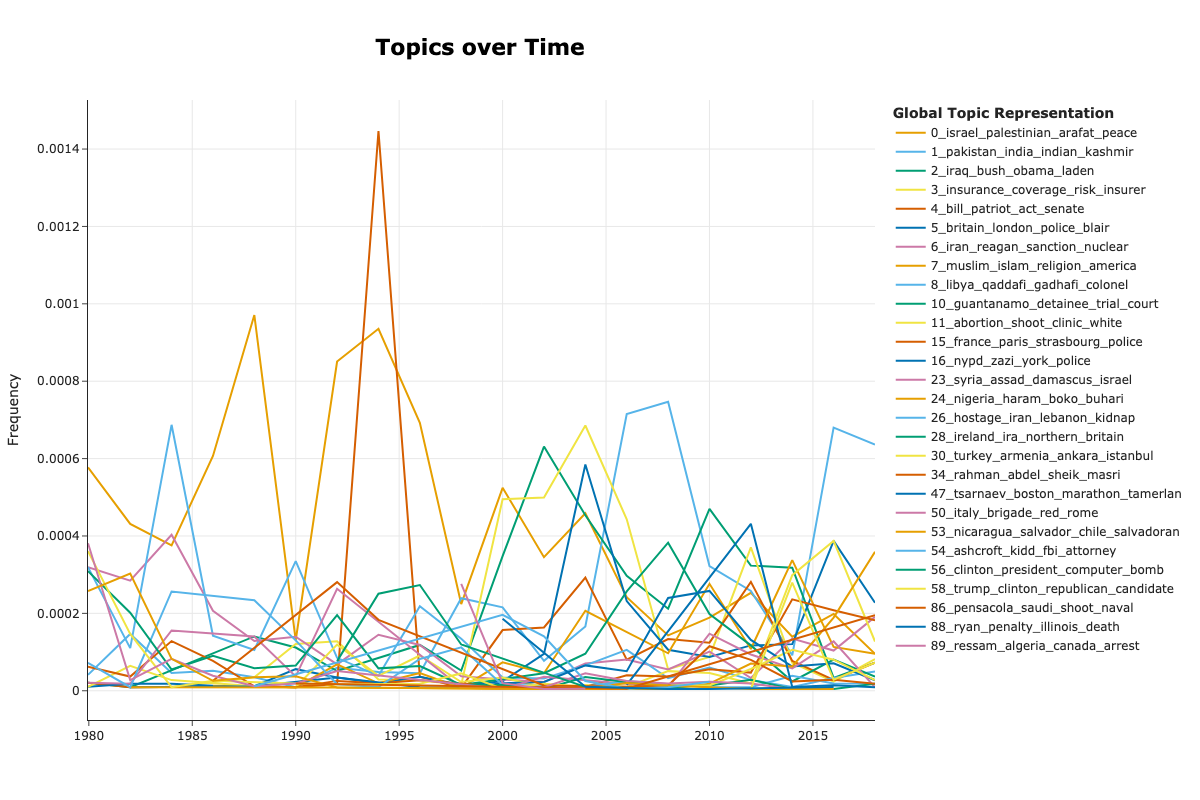

The data file committed next to this chart (first rows):
Topic, Words, Frequency, Timestamp
-1, soviet, france, mr, politics, terrorist, 0.001556, 1980
0, israel, palestinian, arab, lebanon, araf…, 0.0005772, 1980
1, naxalite, zia, pakistan, landless, hijac…, 4.122944557527652e-05, 1980
2, iraq, baghdad, hussein, azzawi, iran, 2.061472278763826e-05, 1980
4, denton, senator, casey, amato, search, 2.061472278763826e-05, 1980
5, britain, london, yard, pertini, police, 1.030736139381913e-05, 1980
6, iran, reagan, soviet, haig, intelligence, 0.0003195, 1980
8, libya, qaddafi, colonel, oil, reagan, 0.0003195, 1980
9, film, desideria, fassbinder, novel, ambl…, 8.245889115055304e-05, 1980
11, klan, hine, wilkinson, klansmen, civilet…, 1.030736139381913e-05, 1980
12, jingle, laqueur, virus, soviet, terroris…, 4.122944557527652e-05, 1980
13, gribetz, rockland, robbery, indict, degr…, 1.030736139381913e-05, 1980
14, kislik, physicist, russia, argentina, se…, 1.030736139381913e-05, 1980
15, france, defferre, paris, badinter, mitte…, 6.184416836291478e-05, 1980
18, puerto, rican, bomb, rico, diamond, 0.0001031, 1980
19, bureau, abscam, webster, williams, inves…, 2.061472278763826e-05, 1980
20, vesco, bribery, subcommittee, multimilli…, 1.030736139381913e-05, 1980
23, assad, syria, moslem, brotherhood, haig, 2.061472278763826e-05, 1980
26, hostage, iran, family, honsowitz, us, 7.21515297567339e-05, 1980
28, ireland, northern, ira, britain, ulster, 0.0003092, 1980
30, turkey, armenia, ankara, demirel, ecevit, 0.0003608, 1980
32, basque, spain, eta, madrid, sotelo, 0.0002268, 1980
33, nuclear, nest, uranium, device, weapon, 4.122944557527652e-05, 1980
35, quebec, canada, provincial, trudeau, duc…, 1.030736139381913e-05, 1980
41, mahler, germany, karry, heinz, west, 4.122944557527652e-05, 1980
42, moslem, indonesia, suharto, hijack, sudo…, 1.030736139381913e-05, 1980
43, nato, madrid, soviet, notification, conf…, 1.030736139381913e-05, 1980
50, italy, brigade, red, rome, moro, 0.0003814, 1980
51, padilla, defendant, margoli, mcmillen, c…, 1.030736139381913e-05, 1980
53, chile, salvador, nicaragua, honduras, sa…, 0.0002577, 1980
55, human, rights, lefever, policy, annan, 2.061472278763826e-05, 1980
57, convention, kennedy, koch, delegate, dem…, 1.030736139381913e-05, 1980
60, cuba, havana, castro, salvador, states, 1.030736139381913e-05, 1980
63, embassy, takeover, dominican, colombia, …, 1.030736139381913e-05, 1980
65, peru, schumacher, belaunde, guerrilla, f…, 3.092208418145739e-05, 1980
69, pope, vatican, polish, cardinal, walesa, 3.092208418145739e-05, 1980
71, africa, south, black, namibia, aggett, 0.0001958, 1980
72, air, force, study, century, rumsfeld, 1.030736139381913e-05, 1980
73, marco, philippines, aquino, philippine, …, 6.184416836291478e-05, 1980
90, bank, privacy, schwartz, customer, athow…, 1.030736139381913e-05, 1980
92, jordan, khaddam, syria, amman, confronta…, 1.030736139381913e-05, 1980
95, orlow, letter, yasushi, editor, frieda, 3.092208418145739e-05, 1980
101, croatia, yugoslavia, serbia, bosnia, bel…, 1.030736139381913e-05, 1980
103, argentina, military, esquivel, timerman,…, 9.276625254437216e-05, 1980
107, god, love, spiritual, divine, fearless, 1.030736139381913e-05, 1980
116, jersey, waste, byrne, swastika, teaneck, 1.030736139381913e-05, 1980
118, tekere, zimbabwe, mugabe, bennett, minis…, 6.184416836291478e-05, 1980
124, soviet, union, denton, webster, haig, 6.184416836291478e-05, 1980
142, export, fcia, product, holden, exporter, 1.030736139381913e-05, 1980
-1, lebanon, shultz, reagan, america, mr, 0.0009449, 1982
0, israel, arab, palestinian, jewish, bank, 0.0004312, 1982
1, sikh, punjab, gandhi, india, pakistan, 0.0001468, 1982
2, iraq, us, formal, resumption, tie, 9.173470323823502e-06, 1982
4, marijuana, legalize, drug, narcodollar, …, 9.173470323823502e-06, 1982
5, britain, london, accompany, prime, minis…, 1.8346940647647004e-05, 1982
6, reagan, iran, lebanon, soviet, administr…, 0.0002844, 1982
8, libya, qaddafi, malta, britain, colonel, 0.0001101, 1982
9, nbc, film, viewer, carre, disclaimer, 4.586735161911751e-05, 1982
11, clinic, abortion, webster, bureau, viole…, 6.421429226676452e-05, 1982
12, society, violence, salvador, squad, thus, 2.7520410971470506e-05, 1982
... 1,517 more rows
